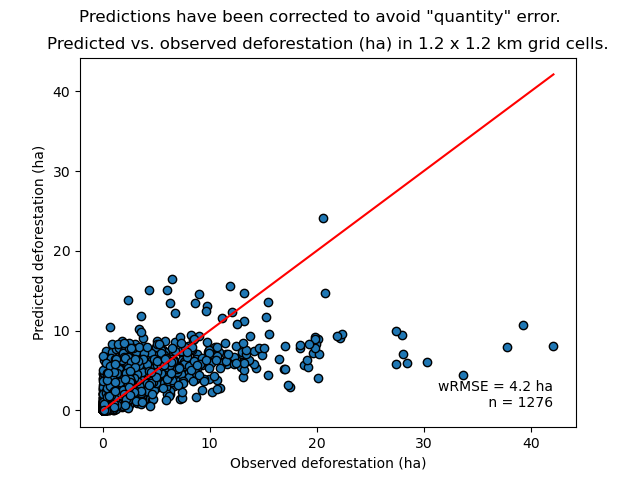

The file beside this chart, header and first rows:
cell, nfor_obs, ndefor_obs, ndefor_pred, nfor_obs_ha, ndefor_obs_ha, ndefor_pred_ha
433, 64, 4, 5.521, 5.76, 0.36, 0.4969
434, 31, 12, 2.674, 2.79, 1.08, 0.2407
512, 21, 0, 1.812, 1.89, 0.0, 0.163
513, 427, 7, 36.84, 38.43, 0.63, 3.315
514, 107, 6, 9.231, 9.63, 0.54, 0.8308
515, 87, 6, 7.505, 7.83, 0.54, 0.6755
516, 9, 7, 0.7764, 0.81, 0.63, 0.06988
591, 77, 3, 6.643, 6.93, 0.27, 0.5978
592, 88, 6, 9.177, 7.92, 0.54, 0.8259
593, 82, 0, 9.452, 7.38, 0.0, 0.8507
595, 106, 4, 19.08, 9.54, 0.36, 1.717
596, 93, 3, 21.32, 8.37, 0.27, 1.919
597, 1, 0, 0.08627, 0.09, 0.0, 0.007764
670, 18, 4, 6.817, 1.62, 0.36, 0.6135
671, 16, 7, 1.38, 1.44, 0.63, 0.1242
673, 2, 1, 1.758, 0.18, 0.09, 0.1582
675, 8, 5, 8.404, 0.72, 0.45, 0.7563
676, 202, 2, 17.43, 18.18, 0.18, 1.568
677, 413, 2, 38.01, 37.17, 0.18, 3.421
678, 36, 0, 3.106, 3.24, 0.0, 0.2795
749, 13, 4, 2.707, 1.17, 0.36, 0.2436
750, 6, 1, 0.5176, 0.54, 0.09, 0.04658
751, 7, 4, 2.189, 0.63, 0.36, 0.197
753, 38, 20, 42.85, 3.42, 1.8, 3.856
754, 47, 2, 4.847, 4.23, 0.18, 0.4362
755, 33, 0, 7.275, 2.97, 0.0, 0.6547
756, 3, 1, 1.933, 0.27, 0.09, 0.174
757, 67, 19, 38.17, 6.03, 1.71, 3.436
758, 48, 3, 6.938, 4.32, 0.27, 0.6244
759, 20, 1, 1.725, 1.8, 0.09, 0.1553
828, 115, 22, 20.27, 10.35, 1.98, 1.824
829, 23, 12, 6.74, 2.07, 1.08, 0.6066
830, 5, 4, 7.801, 0.45, 0.36, 0.7021
831, 6, 5, 5.623, 0.54, 0.45, 0.5061
832, 4, 1, 2.769, 0.36, 0.09, 0.2492
833, 135, 25, 16.54, 12.15, 2.25, 1.488
834, 37, 2, 3.985, 3.33, 0.18, 0.3586
835, 21, 2, 6.568, 1.89, 0.18, 0.5911
837, 1, 0, 0.08627, 0.09, 0.0, 0.007764
838, 1, 1, 1.52, 0.09, 0.09, 0.1368
839, 21, 0, 1.812, 1.89, 0.0, 0.163
907, 56, 3, 5.624, 5.04, 0.27, 0.5061
908, 208, 33, 31.05, 18.72, 2.97, 2.794
909, 1, 1, 0.08627, 0.09, 0.09, 0.007764
910, 77, 2, 7.435, 6.93, 0.18, 0.6692
911, 320, 14, 29.19, 28.8, 1.26, 2.627
912, 149, 43, 56.83, 13.41, 3.87, 5.115
913, 53, 9, 11.33, 4.77, 0.81, 1.02
914, 184, 9, 15.87, 16.56, 0.81, 1.429
919, 150, 0, 14.94, 13.5, 0.0, 1.345
987, 172, 11, 14.75, 15.48, 0.99, 1.328
988, 419, 26, 153.8, 37.71, 2.34, 13.84
989, 116, 15, 30.73, 10.44, 1.35, 2.765
990, 344, 15, 33.21, 30.96, 1.35, 2.989
991, 146, 0, 13.39, 13.14, 0.0, 1.205
992, 127, 6, 10.96, 11.43, 0.54, 0.986
993, 162, 23, 15.56, 14.58, 2.07, 1.4
994, 10, 0, 0.8627, 0.9, 0.0, 0.07764
999, 66, 1, 5.694, 5.94, 0.09, 0.5124
1000, 4, 1, 0.3451, 0.36, 0.09, 0.03106
... 1,216 more rows
